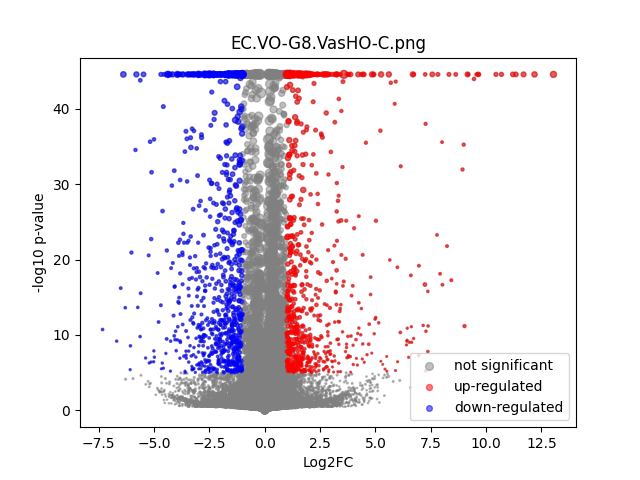

Values plotted in this chart, from the file beside it:
	gene	expression_1	expression_2	log2FC	-log10 p-val	significant
0	MIR1302-2HG	1.3897079e-09	0.0001045	1.032	0.4983	0
1	AL627309.1	0.003225	0.008999	1.453	3.653	0
2	AL627309.3	1.3897079e-09	0.000259	1.844	0.7711	0
3	AL627309.5	0.005594	0.01105	0.969	1.626	0
4	AL627309.4	1.3897079e-09	1.3242243e-09	-9.459049e-07	0.8047	0
5	AP006222.2	1.3897079e-09	1.3242243e-09	-9.459049e-07	0.8047	0
6	AL669831.2	1.3897079e-09	1.3242243e-09	-9.459049e-07	0.8047	0
7	LINC01409	0.03928	0.03963	0.01268	0.02667	0
8	FAM87B	1.3897079e-09	1.3242243e-09	-9.459049e-07	0.8047	0
9	LINC01128	0.05199	0.06267	0.269	1.46	0
10	LINC00115	0.00295	0.001473	-0.9552	0.7641	0
11	FAM41C	0.003318	0.002924	-0.1765	0.1317	0
12	AL645608.6	0.003359	0.0009688	-1.694	1.714	0
13	AL645608.2	0.0006444	0.000169	-1.468	0.4712	0
14	AL645608.4	1.3897079e-09	1.3242243e-09	-9.459049e-07	0.8047	0
15	LINC02593	0.002707	0.0006622	-1.881	1.49	0
16	SAMD11	0.02277	0.004466	-2.325	10.75	1
17	NOC2L	0.09836	0.1134	0.205	1.561	0
18	KLHL17	0.0152	0.01309	-0.2134	0.3911	0
19	PLEKHN1	0.001155	0.0004741	-1.129	0.5863	0
20	PERM1	1.3897079e-09	1.3242243e-09	-9.459049e-07	0.8047	0
21	AL645608.7	0.005199	0.004465	-0.2152	0.1867	0
22	HES4	0.2093	0.1597	-0.3902	6.942	0
23	ISG15	0.1259	0.1006	-0.3245	3.479	0
24	AL645608.1	1.3897079e-09	1.3242243e-09	-9.459049e-07	0.8047	0
25	AGRN	0.06153	0.09629	0.6451	7.756	0
26	RNF223	1.3897079e-09	1.3242243e-09	-9.459049e-07	0.8047	0
27	C1orf159	0.06219	0.04603	-0.4332	2.55	0
28	AL390719.3	0.005255	0.002136	-1.26	1.569	0
29	LINC01342	1.3897079e-09	1.3242243e-09	-9.459049e-07	0.8047	0
30	AL390719.2	1.3897079e-09	1.3242243e-09	-9.459049e-07	0.8047	0
31	TTLL10	0.000712	0.0001362	-1.781	0.7199	0
32	TNFRSF18	0.001143	0.0002407	-1.868	0.9473	0
33	TNFRSF4	0.041	0.01977	-1.048	6.569	1
34	SDF4	0.3371	0.35	0.05418	0.611	0
35	B3GALT6	0.09783	0.08983	-0.1229	0.6811	0
36	C1QTNF12	0.002183	0.001902	-0.1894	0.116	0
37	AL162741.1	1.3897079e-09	1.3242243e-09	-9.459049e-07	0.8047	0
38	UBE2J2	0.1488	0.1614	0.1174	0.9564	0
39	LINC01786	0.001302	0.0008029	-0.6347	0.265	0
40	SCNN1D	0.003739	0.001636	-1.145	0.7522	0
41	ACAP3	0.05944	0.05735	-0.05138	0.1575	0
42	PUSL1	0.04015	0.05024	0.3229	1.709	0
43	INTS11	0.09593	0.1092	0.1861	1.334	0
44	AL139287.1	1.3897079e-09	1.3242243e-09	-9.459049e-07	0.8047	0
45	CPTP	0.04274	0.05431	0.3449	2.026	0
46	TAS1R3	0.0007098	0.0004441	-0.5738	0.2323	0
47	DVL1	0.01952	0.02129	0.1246	0.2438	0
48	MXRA8	0.02815	0.007029	-1.987	11.33	1
49	AURKAIP1	0.3405	0.3937	0.2095	5.702	0
50	CCNL2	0.2519	0.2839	0.1725	2.571	0
51	MRPL20-AS1	0.02056	0.02269	0.1418	0.3074	0
52	MRPL20	0.4071	0.3976	-0.03425	0.3728	0
53	AL391244.2	0.001425	0.001655	0.2024	0.1072	0
54	ANKRD65	0.001232	0.0004482	-1.281	0.6438	0
55	TMEM88B	1.3897079e-09	1.3242243e-09	-9.459049e-07	0.8047	0
56	LINC01770	0.0004917	0.0005631	0.1642	0.05805	0
57	VWA1	0.2235	0.1913	-0.2244	2.712	0
58	ATAD3C	0.006459	0.002659	-1.249	1.868	0
59	ATAD3B	0.03569	0.03435	-0.05494	0.1313	0
... 31,213 more rows
